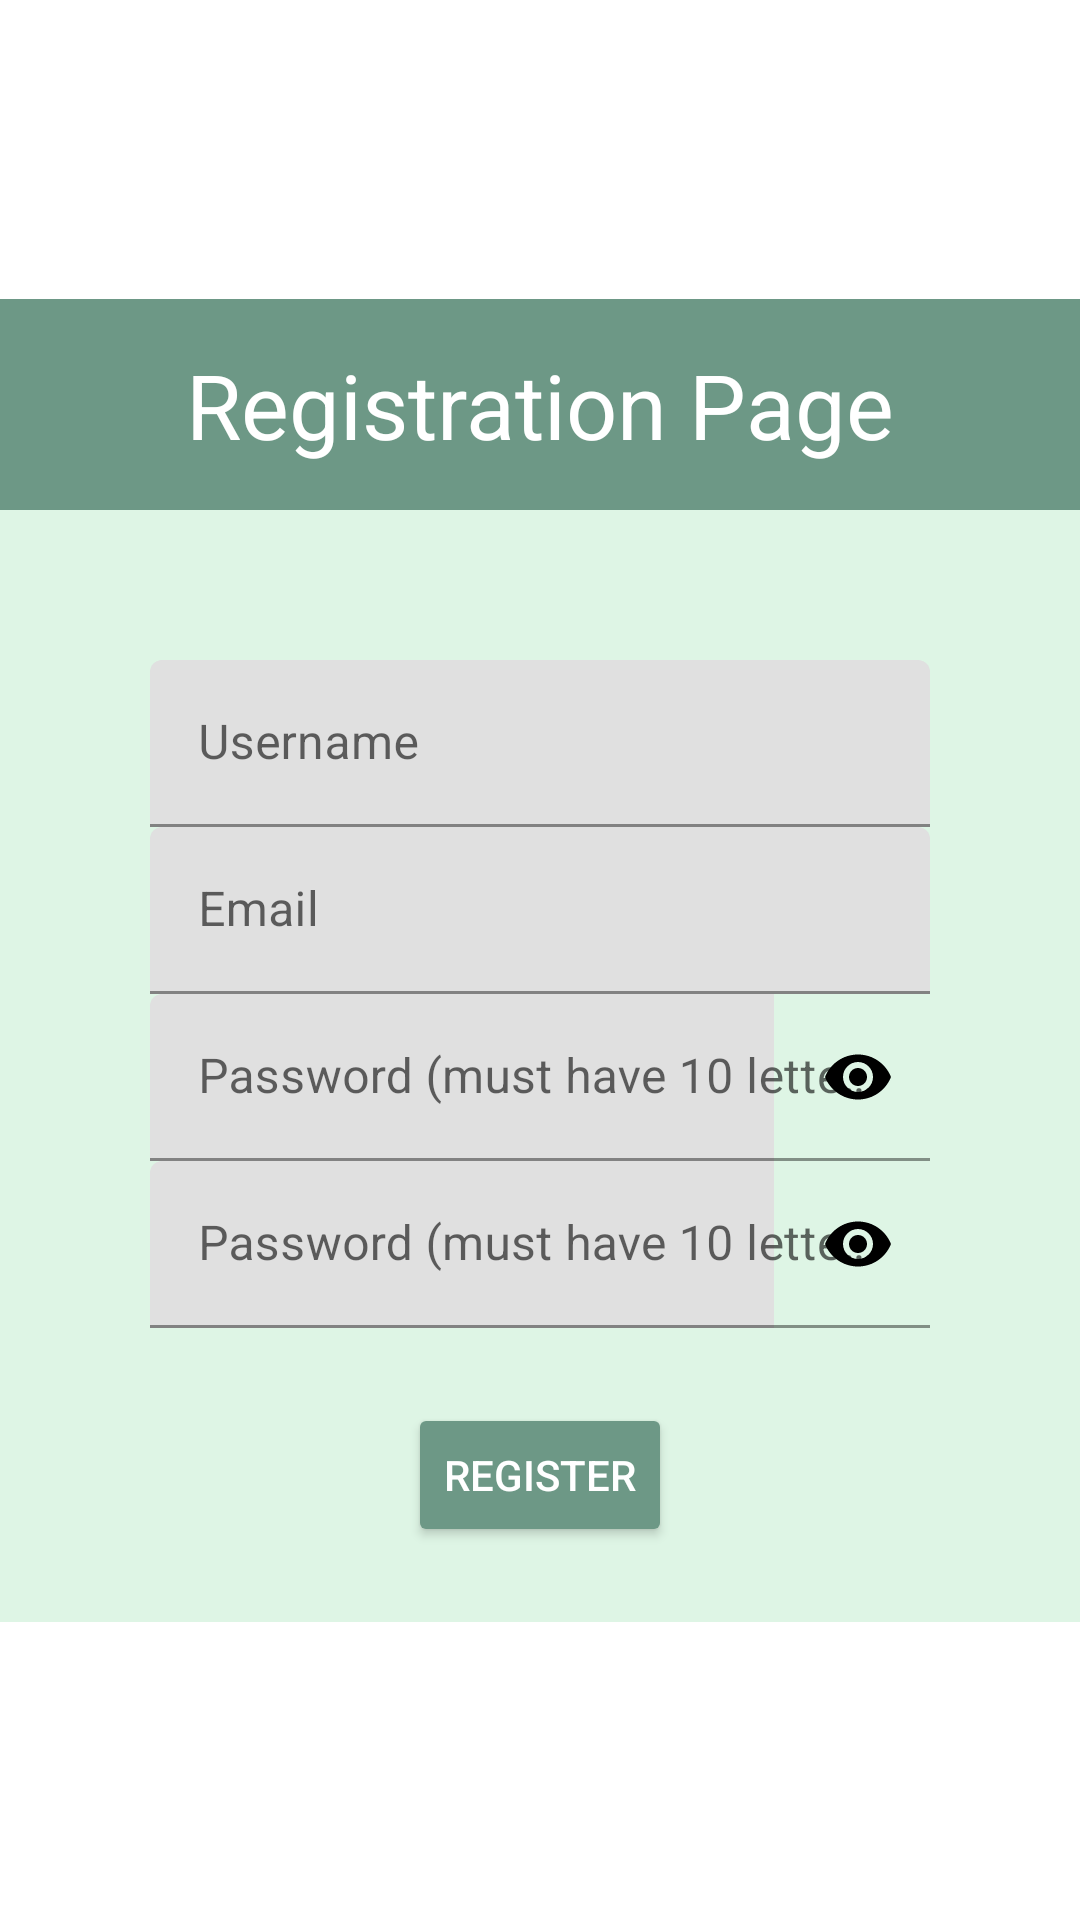

Layout XML and referenced resources for this Android screen:
<!-- AndroidManifest.xml: application theme Theme.PPT_APPLICATION -->
<!-- res/layout/register.xml -->
<?xml version="1.0" encoding="utf-8"?>
<androidx.constraintlayout.widget.ConstraintLayout xmlns:android="http://schemas.android.com/apk/res/android"
    xmlns:app="http://schemas.android.com/apk/res-auto"
    android:layout_width="match_parent"
    android:layout_height="match_parent">

    <LinearLayout
        android:id="@+id/LinearRP"
        android:layout_width="match_parent"
        android:layout_height="wrap_content"
        android:background="#6D9886"
        android:gravity="center_vertical"
        android:orientation="vertical"
        app:layout_constraintBottom_toTopOf="@+id/LinearInfo"
        app:layout_constraintEnd_toEndOf="parent"
        app:layout_constraintStart_toStartOf="parent"
        app:layout_constraintTop_toTopOf="parent"
        app:layout_constraintVertical_chainStyle="packed">

        <TextView
            android:layout_width="wrap_content"
            android:layout_height="wrap_content"
            android:layout_gravity="center"
            android:layout_marginBottom="15dp"
            android:layout_marginTop="15dp"
            android:text="Registration Page"
            android:textColor="@color/white"
            android:textSize="30sp" />

    </LinearLayout>

    <LinearLayout
        android:id="@+id/LinearInfo"
        android:layout_width="match_parent"
        android:layout_height="wrap_content"
        android:layout_gravity="center_vertical"
        android:orientation="vertical"
        android:theme="@style/RegistrationPage"
        app:layout_constraintBottom_toBottomOf="parent"
        app:layout_constraintEnd_toEndOf="parent"
        app:layout_constraintStart_toStartOf="parent"
        app:layout_constraintTop_toBottomOf="@+id/LinearRP">


        <com.google.android.material.textfield.TextInputLayout
            android:layout_width="fill_parent"
            android:layout_height="wrap_content">

            <com.google.android.material.textfield.TextInputEditText
                android:id="@+id/reg_username"
                android:layout_width="fill_parent"
                android:layout_height="wrap_content"
                android:layout_marginLeft="50dp"
                android:layout_marginRight="50dp"
                android:layout_marginTop="50dp"
                android:hint="Username"
                android:inputType="text" />
        </com.google.android.material.textfield.TextInputLayout>





        <com.google.android.material.textfield.TextInputLayout
            android:layout_width="fill_parent"
            android:layout_height="wrap_content">

            <com.google.android.material.textfield.TextInputEditText
                android:id="@+id/reg_email"
                android:layout_width="fill_parent"
                android:layout_height="wrap_content"
                android:layout_marginLeft="50dp"
                android:layout_marginRight="50dp"
                android:hint="Email"
                android:inputType="textEmailAddress" />
        </com.google.android.material.textfield.TextInputLayout>


        <com.google.android.material.textfield.TextInputLayout
            android:layout_width="fill_parent"
            android:layout_height="wrap_content"
            android:id="@+id/passw"
            app:passwordToggleEnabled="true"
            app:passwordToggleTint="@color/black">

            <com.google.android.material.textfield.TextInputEditText
                android:id="@+id/reg_password1"
                android:layout_width="fill_parent"
                android:layout_height="wrap_content"
                android:layout_marginLeft="50dp"
                android:layout_marginRight="50dp"
                android:hint="Password (must have 10 letters)"
                android:inputType="textPassword" />
        </com.google.android.material.textfield.TextInputLayout>

        <com.google.android.material.textfield.TextInputLayout
            android:layout_width="fill_parent"
            android:layout_height="wrap_content"
            android:id="@+id/passw_confirm"
            app:passwordToggleEnabled="true"
            app:passwordToggleTint="@color/black">

            <com.google.android.material.textfield.TextInputEditText
                android:id="@+id/reg_password2"
                android:layout_width="fill_parent"
                android:layout_height="wrap_content"
                android:layout_marginLeft="50dp"
                android:layout_marginRight="50dp"
                android:hint="Password (must have 10 letters)"
                android:inputType="textPassword" />
        </com.google.android.material.textfield.TextInputLayout>

        <Button
            android:id="@+id/reg_register"
            android:layout_width="wrap_content"
            android:layout_height="wrap_content"
            android:layout_gravity="center_horizontal"
            android:layout_marginTop="25dp"
            android:layout_marginBottom="25dp"
            android:backgroundTint="#6D9886"
            android:onClick="ClickSignUp"
            android:text="Register"
            android:textColor="@color/white"
            android:theme="@style/ButtonRegister" />
    </LinearLayout>
</androidx.constraintlayout.widget.ConstraintLayout>
<!-- resources referenced by this layout -->
<resources>
  <color name="black">#FF000000</color>
  <color name="white">#FFFFFFFF</color>
  <style name="ButtonRegister" parent="@style/Theme.AppCompat.Light">
          <item name="android:textColor">@android:color/black</item>
          <item name="colorButtonNormal">#6D9886</item>
          <item name="colorControlHighlight">#6D9886</item>
      </style>
  <style name="RegistrationPage">
          <item name="android:textColorHint">@color/black</item>
          <item name="android:editTextColor">@color/black</item>
          <item name="android:colorControlNormal">@color/black</item>
          <item name="android:background">#DEF5E5</item>
      </style>
  <style name="Theme.PPT_APPLICATION" parent="Theme.MaterialComponents.DayNight.DarkActionBar">
          
          <item name="colorPrimary">@color/purple_500</item>
          <item name="colorPrimaryVariant">@color/purple_700</item>
          <item name="colorOnPrimary">@color/white</item>
          
          <item name="colorSecondary">@color/teal_200</item>
          <item name="colorSecondaryVariant">@color/teal_700</item>
          <item name="colorOnSecondary">@color/black</item>
          
          <item name="android:statusBarColor">?attr/colorPrimaryVariant</item>
          
      </style>
  <color name="purple_500">#434242</color>
  <color name="purple_700">#434242</color>
  <color name="teal_200">#FF03DAC5</color>
  <color name="teal_700">#FF018786</color>
</resources>
